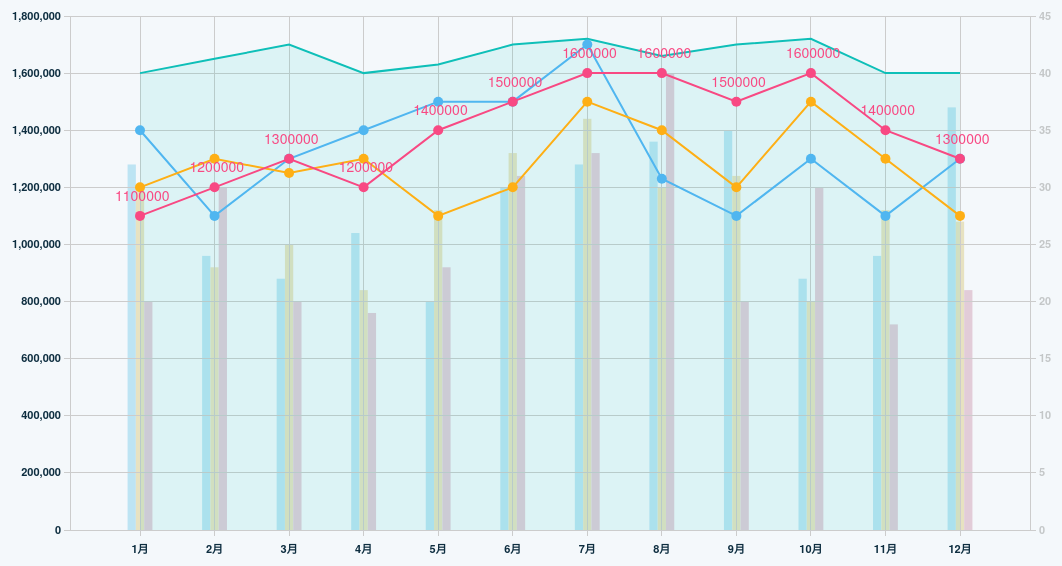
D3 v3 page, settled after 480 driven frames (8 s of simulated time); the page loaded 1 data file(s).


// ── js/p_monthly.js
(function() {

  'use strict';

  d3.json("./data/monthly_sales.json", function(error, data) {

    // 読み込みエラー時
    if (error != null) {
      // do something
      return;
    }

    /* -----------------------------------
      グラフ領域設定
    ----------------------------------- */

    var width = 960;
    var height = 514;

    // x軸の左右余白
    var xAxisPadding = 70;

    // グラフ左余白
    var graphLeftPadding = 70;

    // グラフ右余白
    var graphRightPadding = 50;

    // グラフ上余白
    var graphTopPadding = 20;

    // グラフ下余白
    var graphBottomPadding = 50;

    // 収益最大値
    var maxSalesData = data.graphData.maxSalesData;

    // 診療日最大値
    var maxBuisinessDay = data.graphData.maxBusinessDay;

    // 表示月
    var displayMonth = data.graphData.displayMonth;

    // 月単位の間隔
    var monthWidth = (width - xAxisPadding * 2) / 11;

  　/* -----------------------------------
      グラフ領域初期化
    ----------------------------------- */

    // SVG作成
    var graphArea = d3.select("#graphArea")
      .append("svg")
      .attr("id", "graph")
      .attr("width", width + graphLeftPadding + graphRightPadding)
      .attr("height", height + graphTopPadding + graphBottomPadding);

    var graph = d3.select("#graph");

    /* -----------------------------------
      診察日数棒グラフ
    ----------------------------------- */

    // 棒グラフ色
    var rectColors = [ "#BDE4F3", "#E7E2C1", "#E2CCD8" ];

    // 棒グラフグループ数
    var numberGroups = displayMonth.length;

    // 棒グラフの数
    var numberSeries = data.monthlyData.length;

    // データ整形
    var businessDayData = d3.range(numberSeries).map(function (i) { 
      var md = data.monthlyData[numberSeries - i - 1];
      return d3.range(numberGroups).map(function(i) {
        return md.sales[i].day;
      });
    });

    // 棒グラフグループのXスケール
    var x0 = d3.scale.ordinal()
        .domain(d3.range(numberGroups))
        .rangeBands([graphLeftPadding + xAxisPadding, ((monthWidth * displayMonth.length) + graphLeftPadding + xAxisPadding)]);

    // 各棒グラフのXスケール
    var x1 = d3.scale.ordinal()
        .domain(d3.range(numberSeries))
        .rangeBands([0, x0.rangeBand() / 3]);

    // 各棒グラフのYスケール
    var y = d3.scale.linear()
        .domain([0, maxBuisinessDay])
        .range([0, height]);

    var series = graph.selectAll("series")
        .data(businessDayData)
        .enter()
        .append("g")
        .attr("class", "series")
        .attr("fill", function (d, i) { 
          return rectColors[(rectColors.length - numberSeries) + i]; 
        })
        .attr("transform", function (d, i) { 
          return "translate(" + x1(i) + ")"; 
        });

    var groups = series.selectAll("rect")
        .data(Object)
        .enter()
        .append("rect")
          .attr("x", 0)
          .attr("y", function (d) { 
            return height - y(d); 
          })
          .attr("width", x1.rangeBand())
          .attr("height", y)
          .attr("transform", function (d, i) { 
            return "translate(" + (x0(i) - (x1.rangeBand() / 2 * numberSeries) )  + ", " + graphTopPadding + ")"; 
          });

    /* -----------------------------------
      月次売上折れ線グラフ
    ----------------------------------- */

    // 折れ線グラフ色
    var salesLineColors = [ "#F84983", "#FEAF15", "#50B6F0" ];

    // 軸
    var xScale = d3.time.scale()
      .domain([1, displayMonth.length])
      .range([xAxisPadding, monthWidth * (displayMonth.length -  1) + xAxisPadding]);

    var xGridScale = d3.time.scale()
      .domain([1, 12])
      .range([xAxisPadding, monthWidth * 11 + xAxisPadding]);

    var yScaleSales = d3.scale.linear()
      .domain([maxSalesData, 0])
      .range([graphTopPadding, height + graphTopPadding]);

    var yScaleBusinessDay = d3.scale.linear()
      .domain([maxBuisinessDay, 0])
      .range([graphTopPadding, height + graphTopPadding]);

    var xAxis = d3.svg.axis()
      .scale(xScale)
      .orient("bottom")
      .tickFormat(function(d,i){
        return data.graphData.displayMonth[i] + '月';
      })
      .ticks(displayMonth.length);

    var yAxisSales = d3.svg.axis()
      .scale(yScaleSales)
      .orient("left");

    var yAxisBusinessDay = d3.svg.axis()
      .scale(yScaleBusinessDay)
      .orient("right");

    var yGridAxis = d3.svg.axis()
        .scale(xGridScale)
        .orient("bottom")
        .innerTickSize(-height)
        .tickFormat("");

    var xGridAxis = d3.svg.axis()
      .scale(yScaleSales)
      .orient("left")
      .innerTickSize(-width)
      .tickFormat("");

    // 月(X軸)を描画
    graph.append("g")
      .attr("class", "axis")
      .attr("transform", "translate(" + graphLeftPadding + ", " + (height + graphTopPadding) + ")")
      .call(xAxis)
      .selectAll("text")
      .attr("fill", "#0E2E40")
      .attr("font-weight", "bold")
      .attr("x", 0)
      .attr("y", 15);

  　// 売上(Y軸)を描画
    graph.append("g")
      .attr("class", "axis")
      .attr("transform", "translate(" + graphLeftPadding + ", 0)")
      .call(yAxisSales)
      .selectAll("text")
      .attr("fill", "#0E2E40")
      .attr("font-weight", "bold");

    // 診察日数(Y軸)を描画
    graph.append("g")
      .attr("class", "axis")
      .attr("transform", "translate(" + (width + graphLeftPadding) + ", 0)")
      .call(yAxisBusinessDay)
      .selectAll("text")
      .attr("fill", "#C4C7C8")
      .attr("font-weight", "bold");

    // Y軸のグリッドを描画
    graph.append("g")
      .attr("class", "grid")
      .attr("transform", "translate(" + graphLeftPadding + "," + (height + graphTopPadding) + ")")
      .call(yGridAxis);

    // X軸のグリッドを描画
    graph.append("g")
      .attr("class", "grid")
      .attr("transform", "translate(" + graphLeftPadding + ", 0)")
      .call(xGridAxis);

    /* -----------------------------------
      目標売上折れ線グラフ
    ----------------------------------- */

    var drawSalesLineGraph = function(data, color, option) {

      // 折れ線グラフ
      var line = d3.svg.line()
        .x(function(d, i){
          return (i * monthWidth) + graphLeftPadding + xAxisPadding;
        })
        .y(function(d){
          return height + graphTopPadding - ( height / maxSalesData * d.value );
        });

      graph.append("path")
        .attr("d", line(data))
        .attr("stroke", color)
        .attr("stroke-width", "2px")
        .attr("fill", "none");

      if (option.isShowCircle) {
        // 散布図
        graph.selectAll(".circle" + option.index + "")
            .data(data)
            .enter()
            .append("circle")
          .attr("class", "circle" + option.index + "")
            .attr("cx", function(d,i){
                return (i * monthWidth) + graphLeftPadding + xAxisPadding;
            })
            .attr("cy", function(d){
                return height + graphTopPadding - (height / maxSalesData * d.value );
            })
            .attr("r", 5)
            .attr("fill", color);
      }

      if (option.isShowText) {
        // テキスト
        graph.selectAll(".text" + option.index + "")
          .data(data)
          .enter()
          .append("text")
          .attr("class", "text" + option.index + "")
          .text(function (d) {
            return d.value;
          })
          .attr("font-size", "14px")
          .attr("fill", color)
          .attr("x", function(d, i){
            return (i * monthWidth) + graphLeftPadding + xAxisPadding - 25;
          })
          .attr("y", function(d){
            return height + graphTopPadding - (height / maxSalesData * d.value ) - 15;
          });
      }
    }

    var drawTargetSalesLineGraph = function(data) {

      // 塗り潰し領域を生成
      var area = d3.svg.area()
        .x(function(d,i) { 
          return (i * monthWidth) + graphLeftPadding + xAxisPadding;
        })
        .y0(function(d,i) { 
          return height + graphTopPadding;
        })
        .y1(function(d,i) { 
          return height + graphTopPadding - ( height / maxSalesData * d.value );
        });

      graph.append("path")
        .attr("d", area(data))
        .attr("fill", "#0FBFB8")
        .attr("opacity", "0.1");
    }

    // 収益目標グラフ描画
    drawSalesLineGraph(data.targetSalesData, "#0FBFB8", {
      index: 11,
      isShowCircle: false,
      isShowText: false
    });
    drawTargetSalesLineGraph(data.targetSalesData);

    // 収益実績グラフ描画 (最新のものが前面にくるように)
    for (var i = data.monthlyData.length - 1; i >= 0; i-- ) {
      drawSalesLineGraph(
        data.monthlyData[i].sales, 
        salesLineColors[i],
        {
          index: i,
          isShowCircle: true,
          isShowText: (i === 0) ? true : false
        }
      );
    }
  });
})();

### data: data/monthly_sales.json
{
 "monthlyData": [
  {
   "sales": [
    "{... 3 keys}",
    "{... 3 keys}",
    "{... 3 keys}",
    "{... 3 keys}",
    "{... 3 keys}",
    "{... 3 keys}",
    "{... 3 keys}",
    "{... 3 keys}",
    "... 4 more items"
   ]
  },
  {
   "sales": [
    "{... 3 keys}",
    "{... 3 keys}",
    "{... 3 keys}",
    "{... 3 keys}",
    "{... 3 keys}",
    "{... 3 keys}",
    "{... 3 keys}",
    "{... 3 keys}",
    "... 4 more items"
   ]
  },
  {
   "sales": [
    "{... 3 keys}",
    "{... 3 keys}",
    "{... 3 keys}",
    "{... 3 keys}",
    "{... 3 keys}",
    "{... 3 keys}",
    "{... 3 keys}",
    "{... 3 keys}",
    "... 4 more items"
   ]
  }
 ],
 "targetSalesData": [
  {
   "date": "2016-01",
   "value": 1600000
  },
  {
   "date": "2016-02",
   "value": 1650000
  },
  {
   "date": "2016-03",
   "value": 1700000
  },
  {
   "date": "2016-04",
   "value": 1600000
  },
  {
   "date": "2016-05",
   "value": 1630000
  },
  {
   "date": "2016-06",
   "value": 1700000
  },
  {
   "date": "2016-07",
   "value": 1720000
  },
  {
   "date": "2016-08",
   "value": 1660000
  },
  "... 4 more items"
 ],
 "graphData": {
  "maxSalesData": 1800000,
  "maxBusinessDay": 45,
  "displayMonth": [
   1,
   2,
   3,
   4,
   5,
   6,
   7,
   8,
   "... 4 more items"
  ]
 }
}